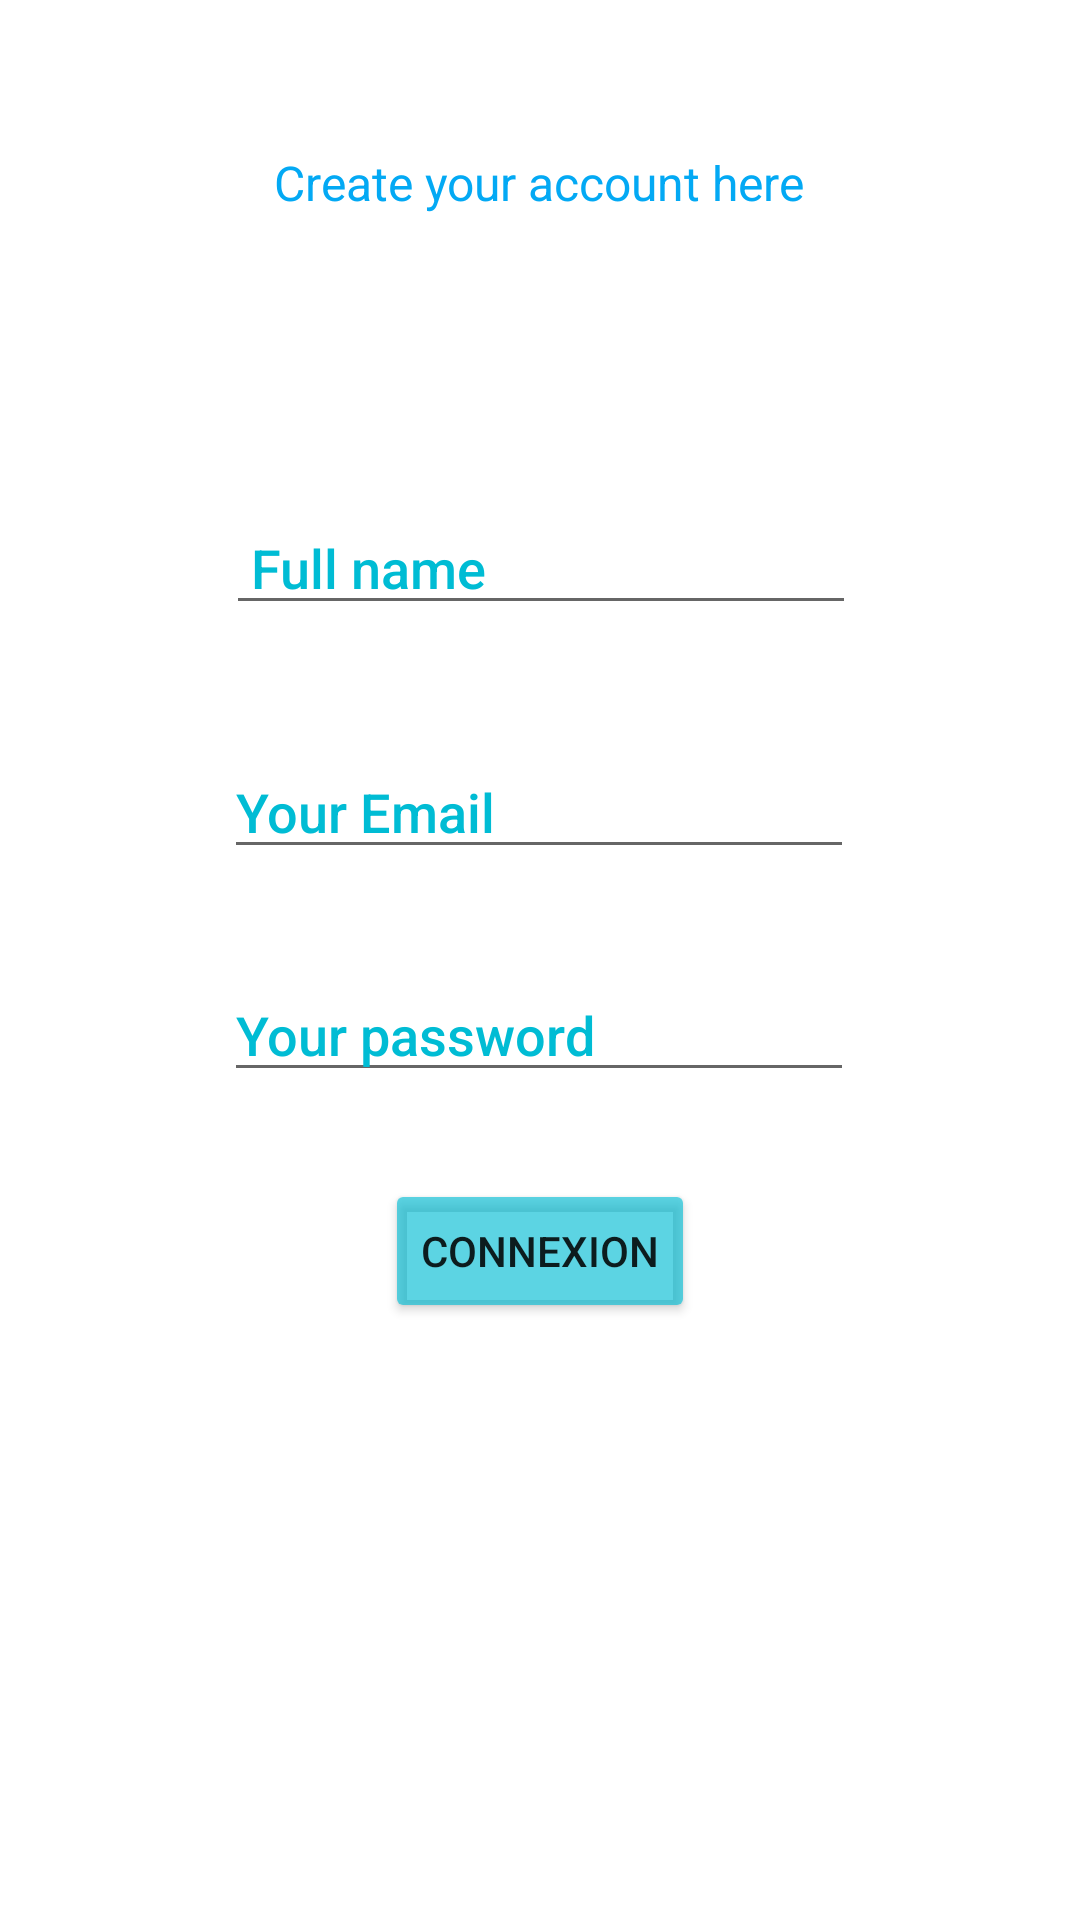

Write the Android layout XML for this screen, with the resource values it uses.
<!-- AndroidManifest.xml: application theme Theme.ProjectMovie -->
<!-- res/layout/register_layout.xml -->
<?xml version="1.0" encoding="utf-8"?>
<androidx.constraintlayout.widget.ConstraintLayout xmlns:android="http://schemas.android.com/apk/res/android"
    xmlns:app="http://schemas.android.com/apk/res-auto"
    xmlns:tools="http://schemas.android.com/tools"
    android:layout_width="match_parent"
    android:layout_height="match_parent"
    android:background="@drawable/regbg">

    <TextView
        android:id="@+id/txt"
        android:layout_width="wrap_content"
        android:layout_height="wrap_content"
        android:text="Create your account here"
        android:textColor="#03A9F4"
        android:textColorHighlight="#2196F3"
        android:textSize="16sp"
        app:autoSizeTextType="uniform"
        app:layout_constraintBottom_toBottomOf="parent"
        app:layout_constraintEnd_toEndOf="parent"
        app:layout_constraintHorizontal_bias="0.498"
        app:layout_constraintStart_toStartOf="parent"
        app:layout_constraintTop_toTopOf="parent"
        app:layout_constraintVertical_bias="0.081" />

    <EditText
        android:id="@+id/fname"
        android:layout_width="wrap_content"
        android:layout_height="wrap_content"
        android:ems="10"
        android:fontFamily="sans-serif-medium"
        android:hint=" Full name"
        android:textColor="#E91E63"
        android:textColorHint="#00BCD4"
        app:layout_constraintBottom_toBottomOf="parent"
        app:layout_constraintEnd_toEndOf="parent"
        app:layout_constraintHorizontal_bias="0.502"
        app:layout_constraintStart_toStartOf="parent"
        app:layout_constraintTop_toTopOf="parent"
        app:layout_constraintVertical_bias="0.279"
        tools:ignore="MissingConstraints" />

    <EditText
        android:id="@+id/mail"
        android:layout_width="wrap_content"
        android:layout_height="wrap_content"
        android:ems="10"
        android:fontFamily="sans-serif-medium"
        android:hint="Your Email"
        android:inputType="textEmailAddress"
        android:textColor="#E91E63"
        android:textColorHint="#00BCD4"
        app:layout_constraintBottom_toBottomOf="parent"
        app:layout_constraintEnd_toEndOf="parent"
        app:layout_constraintHorizontal_bias="0.497"
        app:layout_constraintStart_toStartOf="parent"
        app:layout_constraintTop_toTopOf="parent"
        app:layout_constraintVertical_bias="0.415"
        tools:ignore="MissingConstraints" />

    <EditText
        android:id="@+id/pss"
        android:layout_width="wrap_content"
        android:layout_height="wrap_content"
        android:ems="10"
        android:fontFamily="sans-serif-medium"
        android:hint="Your password"
        android:inputType="textPassword"
        android:textColor="#E91E63"
        android:textColorHint="#00BCD4"
        app:layout_constraintBottom_toBottomOf="parent"
        app:layout_constraintEnd_toEndOf="parent"
        app:layout_constraintHorizontal_bias="0.497"
        app:layout_constraintStart_toStartOf="parent"
        app:layout_constraintTop_toTopOf="parent"
        app:layout_constraintVertical_bias="0.539"
        tools:ignore="MissingConstraints" />

    <Button
        android:id="@+id/connecter"
        android:layout_width="wrap_content"
        android:layout_height="wrap_content"
        android:backgroundTint="#A300BCD4"
        android:text="connexion"
        android:textColorHighlight="#00BCD4"
        app:layout_constraintBottom_toBottomOf="parent"
        app:layout_constraintEnd_toEndOf="parent"
        app:layout_constraintStart_toStartOf="parent"
        app:layout_constraintTop_toTopOf="parent"
        app:layout_constraintVertical_bias="0.664"
        tools:ignore="MissingConstraints" />

    <ProgressBar
        android:id="@+id/prog"
        android:layout_width="wrap_content"
        android:layout_height="wrap_content"
        android:visibility="invisible"
        app:layout_constraintBottom_toBottomOf="parent"
        app:layout_constraintEnd_toEndOf="parent"
        app:layout_constraintHorizontal_bias="0.498"
        app:layout_constraintStart_toStartOf="parent"
        app:layout_constraintTop_toTopOf="parent"
        app:layout_constraintVertical_bias="0.882" />
</androidx.constraintlayout.widget.ConstraintLayout>
<!-- resources referenced by this layout -->
<resources>
  <style name="Theme.ProjectMovie" parent="Theme.MaterialComponents.DayNight.NoActionBar">
          
          <item name="colorPrimary">@color/purple_500</item>
          <item name="colorPrimaryVariant">@color/purple_700</item>
          <item name="colorOnPrimary">@color/white</item>
          
          <item name="colorSecondary">@color/teal_200</item>
          <item name="colorSecondaryVariant">@color/teal_700</item>
          <item name="colorOnSecondary">@color/black</item>
          
          <item name="android:statusBarColor" tools:targetApi="l">?attr/colorPrimaryVariant</item>
          
      </style>
  <color name="purple_500">#FF6200EE</color>
  <color name="purple_700">#FF3700B3</color>
  <color name="white">#FFFFFFFF</color>
  <color name="teal_200">#FF03DAC5</color>
  <color name="teal_700">#FF018786</color>
  <color name="black">#FF000000</color>
</resources>
